Run: headless pygame with SDL's dummy video driver; simulated clock (each Clock.tick advances the game by its frame time, no real sleeping); random seed 0; keys injected as events and as key.get_pressed() state; mouse plan: one left click at the window centre at the start of phase 2, then a move to the lower-right quarter at the start of phase 3.
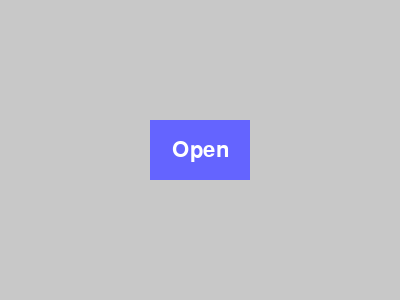
Frame 1 of 4 · flips 1–60 · no input
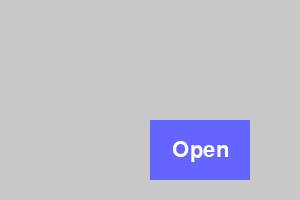
Frame 2 of 4 · flips 61–180 · clicked the window centre · tapped SPACE, RETURN · held RIGHT (→), D
Frame 3 of 4 · flips 181–300 · moved the mouse to the lower-right quarter · held DOWN (↓), S · screen unchanged from frame 2, image omitted
Frame 4 of 4 · flips 301–420 · held LEFT (←), A, UP (↑), W · screen unchanged from frame 3, image omitted

The pygame program that drew these frames:

import pygame
import sys

# Initialize Pygame
pygame.init()

# Main window settings
main_window_size = (400, 300)
main_window = pygame.display.set_mode(main_window_size)
pygame.display.set_caption("Main Window")

# Button properties
button_color = (100, 100, 255)
button_rect = pygame.Rect(150, 120, 100, 60)
button_text = pygame.font.Font(None, 32).render("Open", True, (255, 255, 255))
button_text_rect = button_text.get_rect(center=button_rect.center)

# Secondary window state
secondary_window = None
secondary_window_size = (300, 200)

# Main game loop
running = True
while running:
    for event in pygame.event.get():
        if event.type == pygame.QUIT:
            running = False
        elif event.type == pygame.MOUSEBUTTONDOWN:
            if button_rect.collidepoint(event.pos) and secondary_window is None:
                secondary_window = pygame.display.set_mode(secondary_window_size)
                pygame.display.set_caption("Secondary Window")

    # Draw main window
    if pygame.display.get_surface() == main_window:
        main_window.fill((200, 200, 200))
        pygame.draw.rect(main_window, button_color, button_rect)
        main_window.blit(button_text, button_text_rect)
    # Draw secondary window
    elif pygame.display.get_surface() == secondary_window:
        secondary_window.fill((150, 150, 150))

    pygame.display.flip()

pygame.quit()
sys.exit()
